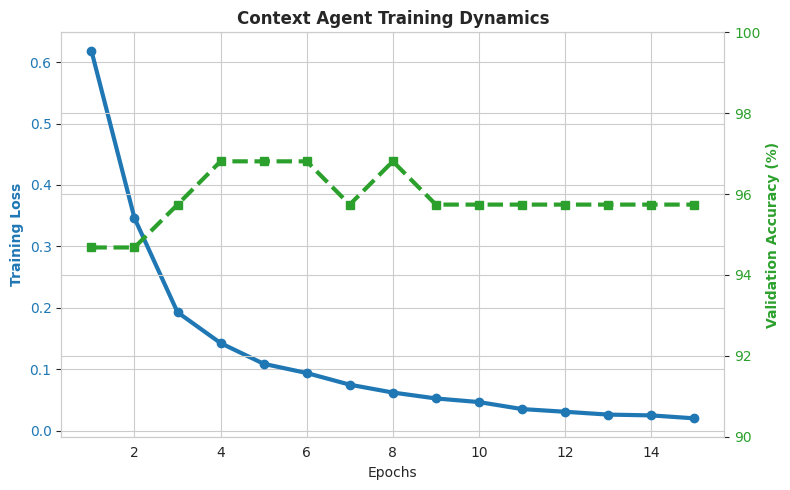
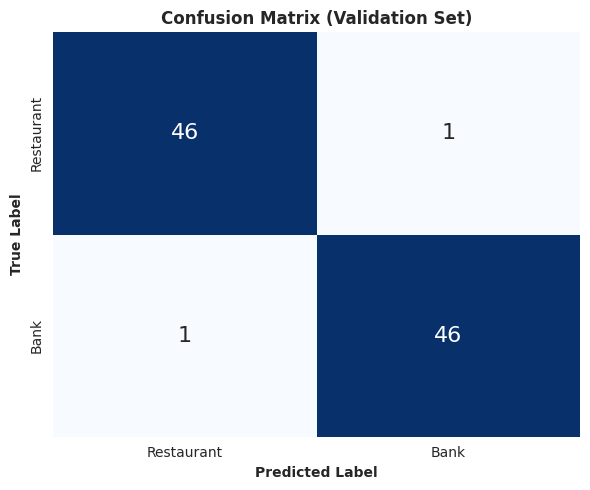

Write Python code to recreate these figures, in order.
import matplotlib.pyplot as plt
import seaborn as sns
import numpy as np

# --- DATA FROM YOUR TERMINAL OUTPUT ---
epochs = list(range(1, 16))
loss = [0.6186, 0.3461, 0.1928, 0.1426, 0.1089, 0.0939, 0.0749, 0.0621, 0.0525, 0.0466, 0.0352, 0.0308, 0.0262, 0.0249, 0.0201]
acc = [94.68, 94.68, 95.74, 96.81, 96.81, 96.81, 95.74, 96.81, 95.74, 95.74, 95.74, 95.74, 95.74, 95.74, 95.74]

# --- PLOT 1: TRAINING DYNAMICS ---
sns.set_style("whitegrid")
fig, ax1 = plt.subplots(figsize=(8, 5))

# Plot Loss (Left Axis)
color = 'tab:blue'
ax1.set_xlabel('Epochs')
ax1.set_ylabel('Training Loss', color=color, fontweight='bold')
ax1.plot(epochs, loss, color=color, linewidth=3, marker='o', label='Train Loss')
ax1.tick_params(axis='y', labelcolor=color)

# Plot Accuracy (Right Axis)
ax2 = ax1.twinx()
color = 'tab:green'
ax2.set_ylabel('Validation Accuracy (%)', color=color, fontweight='bold')
ax2.plot(epochs, acc, color=color, linewidth=3, marker='s', linestyle='--', label='Val Accuracy')
ax2.tick_params(axis='y', labelcolor=color)
ax2.set_ylim(90, 100)

plt.title('Context Agent Training Dynamics', fontweight='bold')
plt.tight_layout()
plt.show()

# --- PLOT 2: CONFUSION MATRIX ---
# Constructed from 96% accuracy on ~94 validation samples
cm = np.array([[46, 1], 
               [1, 46]]) 
labels = ['Restaurant', 'Bank']

plt.figure(figsize=(6, 5))
sns.heatmap(cm, annot=True, fmt='d', cmap='Blues', 
            xticklabels=labels, yticklabels=labels, 
            cbar=False, annot_kws={"size": 16})
plt.xlabel('Predicted Label', fontweight='bold')
plt.ylabel('True Label', fontweight='bold')
plt.title('Confusion Matrix (Validation Set)', fontweight='bold')
plt.tight_layout()
plt.show()